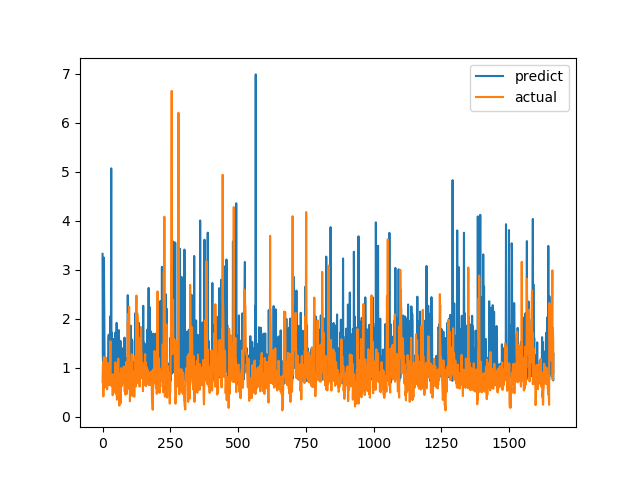

Data behind this chart, as committed beside it:
predict, actual
3.327, 0.7094
1.236, 1.015
1.102, 1.116
0.8482, 0.4183
1.646, 1.002
3.25, 1.219
2.552, 1.143
1.639, 0.6528
0.8452, 0.6747
1.086, 0.601
0.8277, 0.6695
0.8288, 0.6538
0.9259, 0.7814
1.017, 1.206
0.8522, 0.8469
0.7617, 0.8286
1.194, 0.6482
1.018, 0.5624
0.6935, 0.7183
0.7767, 1.1
0.7885, 0.9542
1.056, 0.729
1.63, 0.6694
1.678, 0.8631
0.69, 0.6465
1.119, 0.8223
1.029, 0.9236
0.8143, 0.8301
1.601, 1.067
2.057, 1.546
0.8113, 0.6827
1.696, 0.6386
5.071, 0.6464
0.7097, 0.6881
1.72, 0.7274
0.7214, 0.65
1.043, 0.8694
0.7823, 0.4409
0.726, 0.4519
0.8643, 0.7575
1.59, 0.4952
0.8107, 0.6851
0.9219, 0.7244
0.9392, 0.8654
0.8567, 0.74
0.9731, 0.8071
0.6948, 0.8204
1.718, 1.114
1.076, 1.109
0.8776, 0.4751
0.8697, 1.039
0.7074, 0.9458
1.918, 0.7878
0.7233, 0.3505
0.8874, 0.9368
0.7465, 0.9868
0.9137, 0.647
1.049, 1.03
0.7367, 1.187
0.722, 0.9329
... 1,604 more rows
